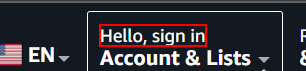
Task: Robotic Enterprise Framework
Workflow: LogInToAmazon

Step 1: click on the element in window 'Amazon.com. Spend less. Smile more.' (chrome.exe)

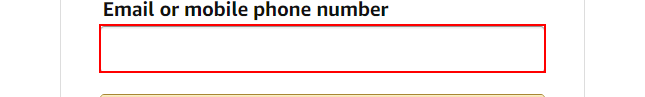
Step 2: type [AmazonEmail] into the text box 'ap_email' in window 'Amazon Sign-In' (chrome.exe)

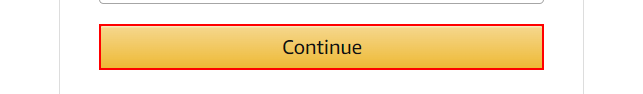
Step 3: click on the text box 'continue' in window 'Amazon Sign-In' (chrome.exe)

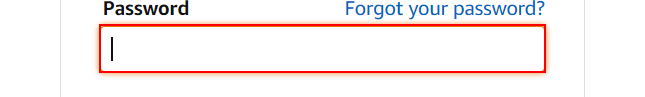
Step 4: type a value into the text box 'ap_password' in window 'Amazon Sign-In' (chrome.exe)

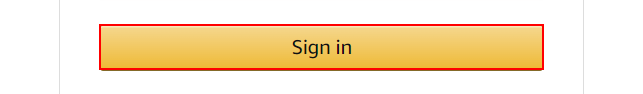
Step 5: click on the text box in window 'Amazon Sign-In' (chrome.exe)
